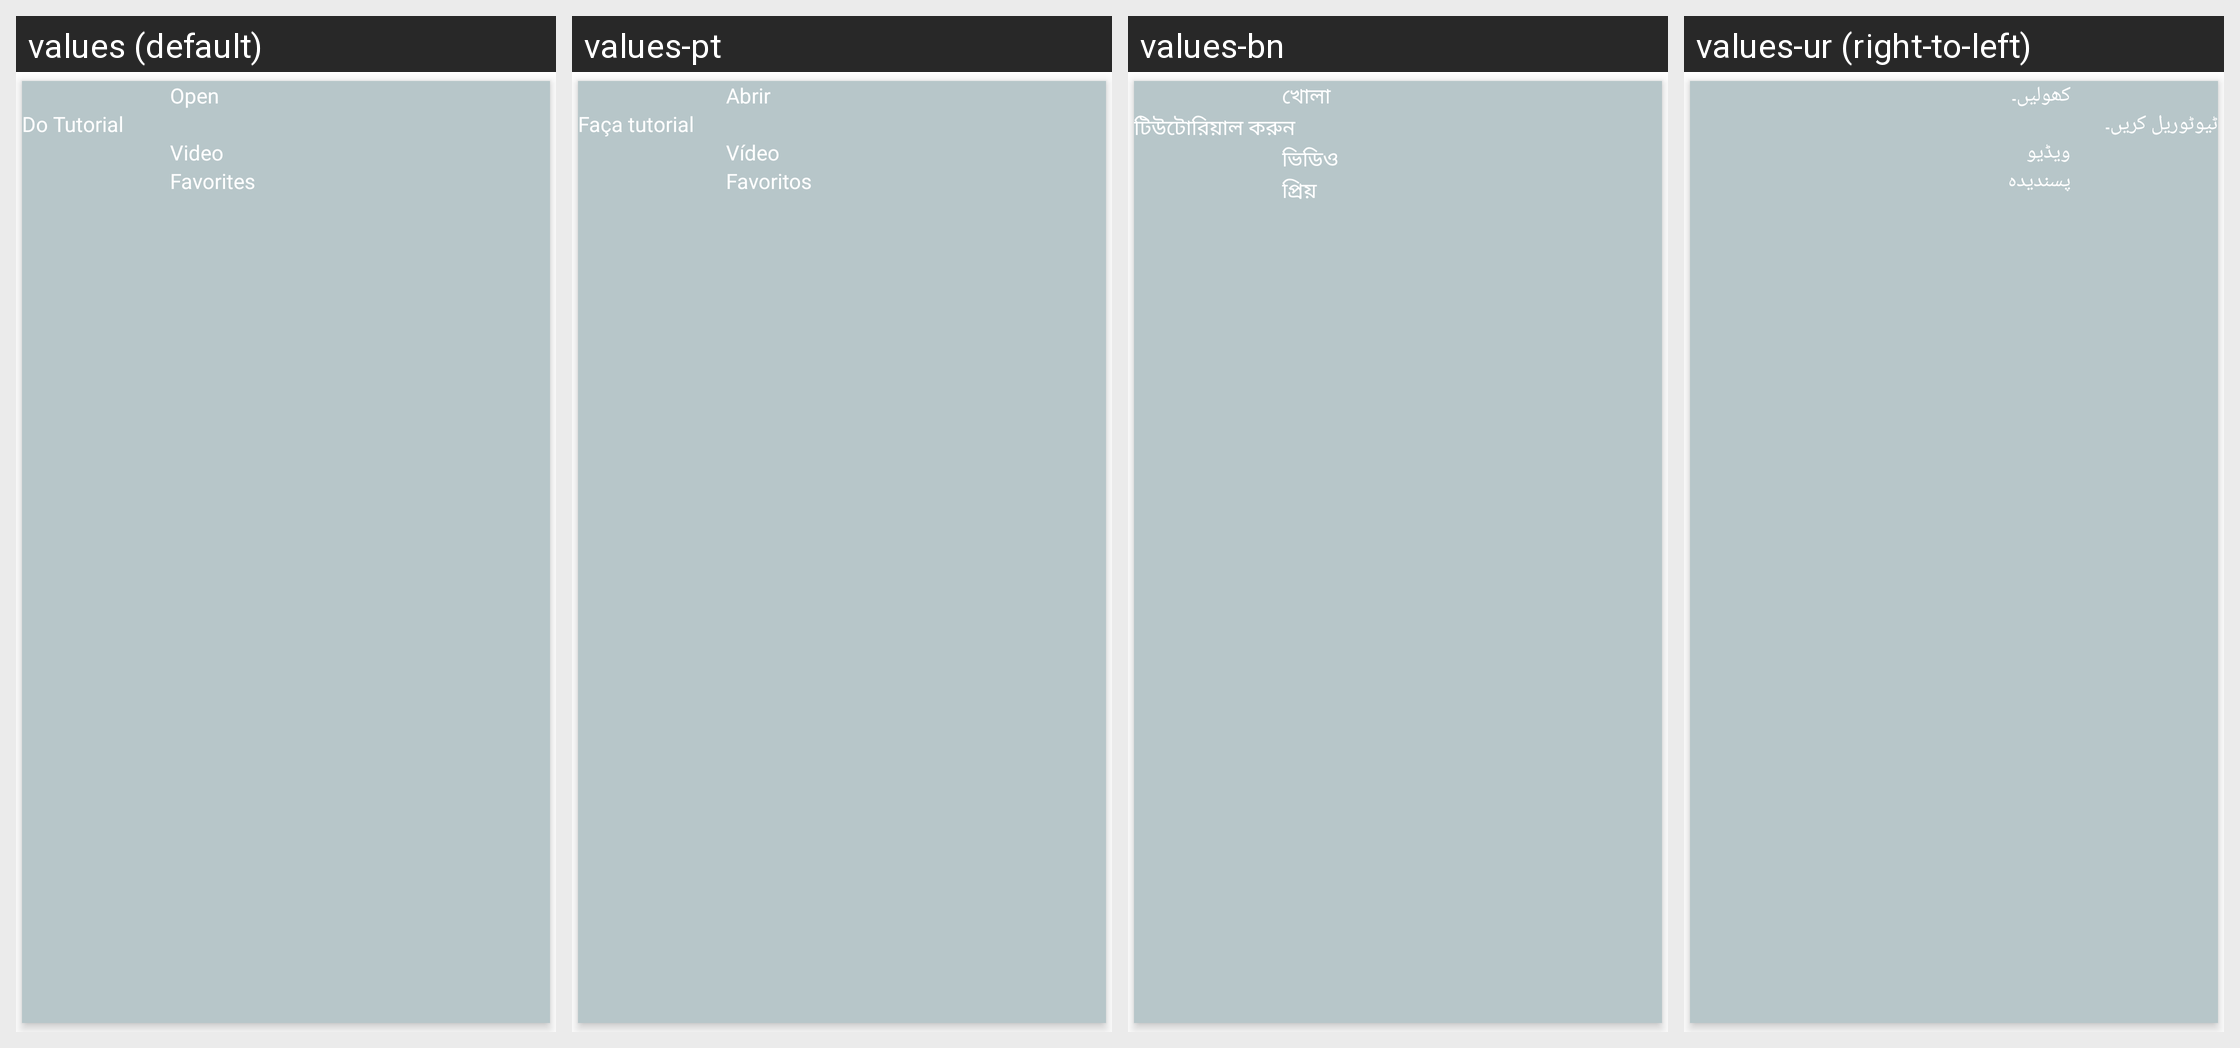

This grid shows one Android layout under several languages. Give, for every string resource on the screen, its name, the default text and each shown locale's text.
Android screen res/layout/dialog_gallery_menu.xml rendered under 4 locales, left to right: values (default), values-pt, values-bn, values-ur (right-to-left). Device: Nexus 5 (rendered at 1080×1920; each locale shown at half size, 540×960, under a caption strip naming it); theme Theme.MaterialComponents.DayNight.NoActionBar.
Other locales in the repository, not shown: values-ar, values-es, values-fr, values-hi, values-tl, values-zh.
Strings drawn on this screen, with the default value and each locale's value (text and hints the layout hard-codes, and strings that could not be matched under every locale, appear in the picture but are not listed):

open
  values: Open
  values-pt: Abrir
  values-bn: খোলা
  values-ur: کھولیں۔

do_tutorial
  values: Do Tutorial
  values-pt: Faça tutorial
  values-bn: টিউটোরিয়াল করুন
  values-ur: ٹیوٹوریل کریں۔

video
  values: Video
  values-pt: Vídeo
  values-bn: ভিডিও
  values-ur: ویڈیو

favorites
  values: Favorites
  values-pt: Favoritos
  values-bn: প্রিয়
  values-ur: پسندیدہ
